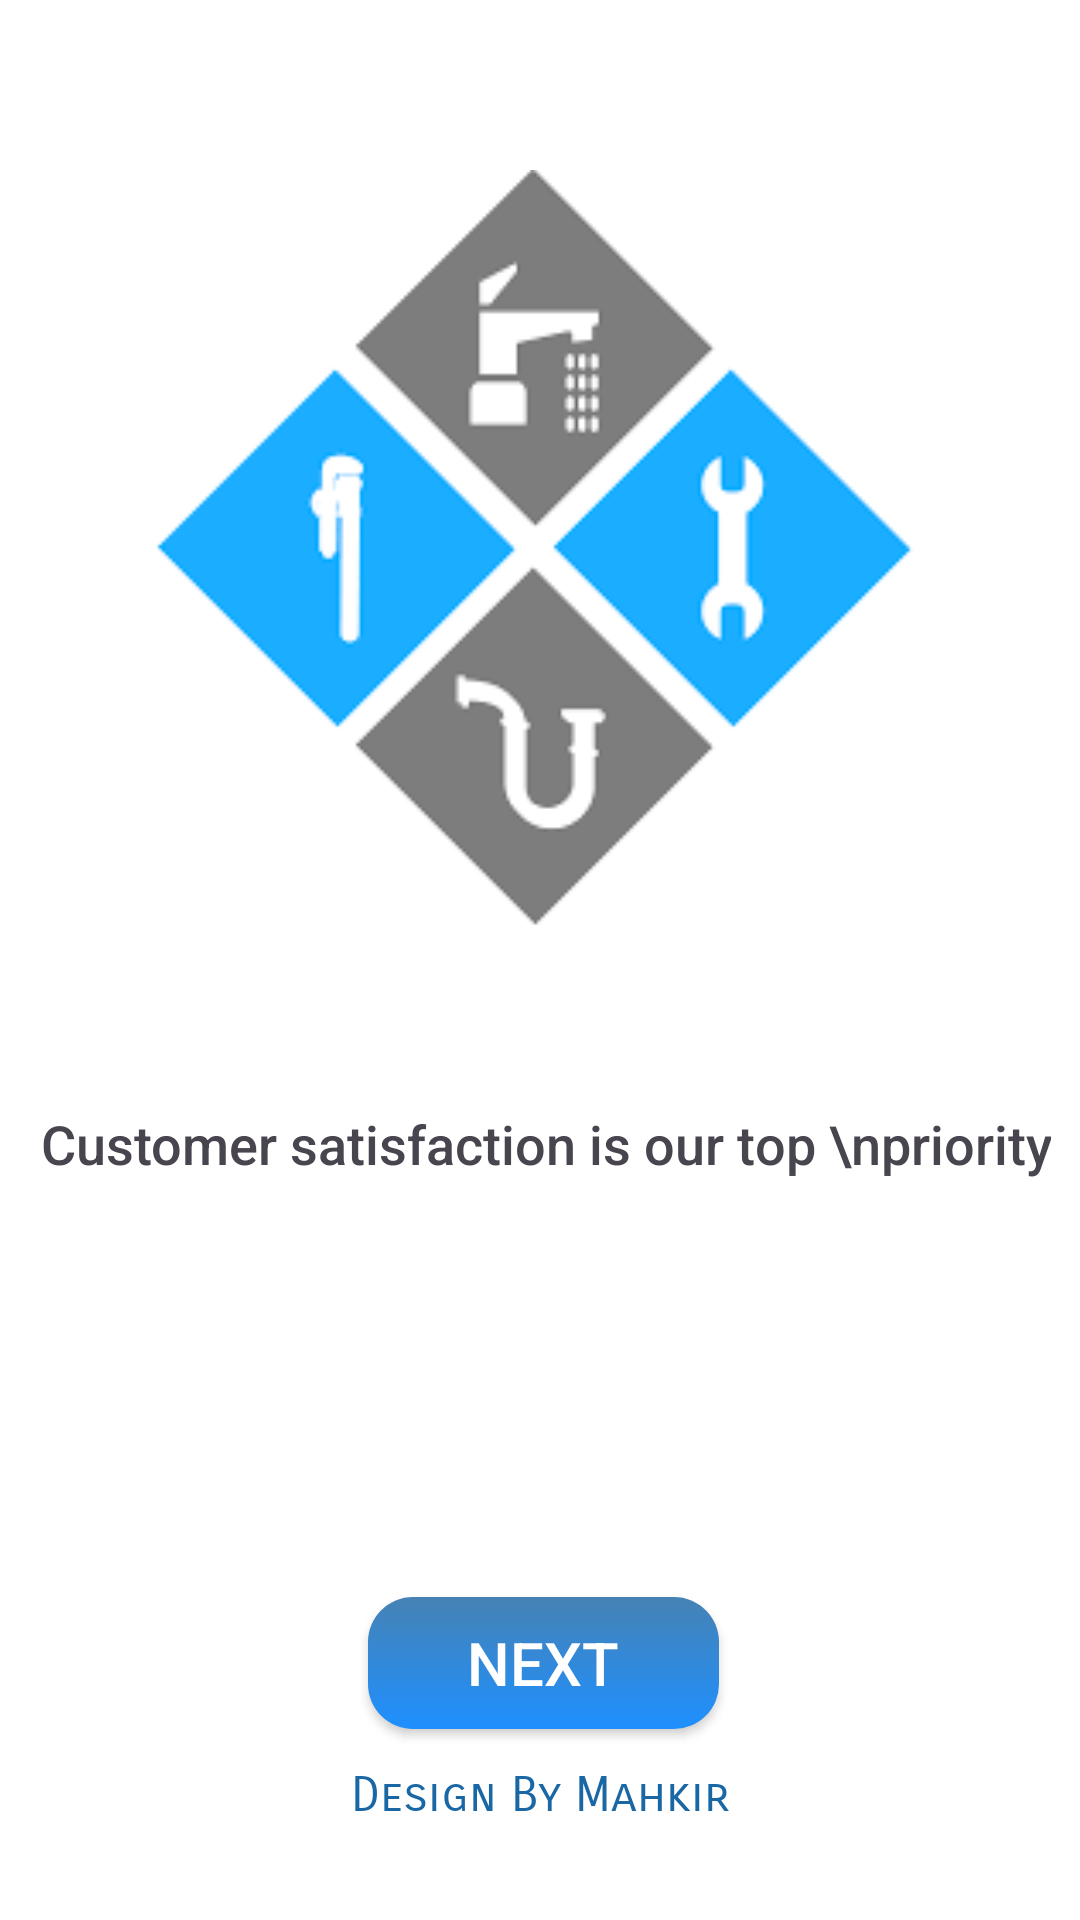

Reconstruct the res/layout file that produces this screen, plus the resources it refers to.
<!-- AndroidManifest.xml: application theme Theme.ServiceSpace -->
<!-- res/layout/activity_start.xml -->
<?xml version="1.0" encoding="utf-8"?>
<androidx.constraintlayout.widget.ConstraintLayout xmlns:android="http://schemas.android.com/apk/res/android"
    xmlns:app="http://schemas.android.com/apk/res-auto"
    xmlns:tools="http://schemas.android.com/tools"
    android:id="@+id/main"
    android:background="@color/white"
    android:layout_width="match_parent"
    android:layout_height="match_parent"
    tools:context=".StartActivity">

    <TextView
        android:id="@+id/textView4"
        android:layout_width="wrap_content"
        android:layout_height="wrap_content"
        android:fontFamily="sans-serif-medium"
        android:text=" Customer satisfaction is our top \npriority"
        android:textAlignment="center"
        android:textSize="18sp"
        app:layout_constraintEnd_toEndOf="@+id/imageView3"
        app:layout_constraintStart_toStartOf="@+id/imageView3"
        app:layout_constraintTop_toBottomOf="@+id/imageView3" />

    <androidx.appcompat.widget.AppCompatButton
        android:id="@+id/nextButton"
        android:layout_width="117dp"
        android:layout_height="44dp"
        android:layout_marginTop="32dp"
        android:layout_marginBottom="8dp"
        android:background="@drawable/bluebutton"
        android:text="@string/next"
        android:textColor="@color/white"
        android:textSize="20sp"
        app:layout_constraintBottom_toTopOf="@+id/textView6"
        app:layout_constraintEnd_toEndOf="@+id/textView4"
        app:layout_constraintHorizontal_bias="0.506"
        app:layout_constraintStart_toStartOf="@+id/textView4"
        app:layout_constraintTop_toBottomOf="@+id/textView4"
        app:layout_constraintVertical_bias="0.96" />

    <ImageView
        android:id="@+id/imageView3"
        android:layout_width="256dp"
        android:layout_height="369dp"
        android:layout_marginStart="77dp"
        android:layout_marginEnd="78dp"
        app:layout_constraintEnd_toEndOf="parent"
        app:layout_constraintStart_toStartOf="parent"
        app:srcCompat="@drawable/startpage"
        tools:layout_editor_absoluteY="55dp" />

    <TextView
        android:id="@+id/textView6"
        android:layout_width="wrap_content"
        android:layout_height="wrap_content"
        android:layout_marginBottom="32dp"
        android:fontFamily="sans-serif-smallcaps"
        android:text="Design By Mahkir"
        android:textAlignment="center"
        android:textColor="#1967A4"
        android:textSize="16sp"
        app:layout_constraintBottom_toBottomOf="parent"
        app:layout_constraintEnd_toEndOf="parent"
        app:layout_constraintStart_toStartOf="parent" />

</androidx.constraintlayout.widget.ConstraintLayout>
<!-- resources referenced by this layout -->
<resources>
  <color name="white">#FFFFFFFF</color>
  <!-- drawable bluebutton (drawable) -->
  <?xml version="1.0" encoding="utf-8"?>
  <shape xmlns:android="http://schemas.android.com/apk/res/android">
  <gradient android:angle="-45" android:startColor="#4682B4" android:endColor="#1E90ff"/>
      <corners android:radius="15dp"/>
  </shape>
  <!-- drawable startpage: png bitmap (drawable, 2999 bytes) -->
  <string name="next">Next</string>
  <style name="Theme.ServiceSpace" parent="Base.Theme.ServiceSpace" />
  <style name="Base.Theme.ServiceSpace" parent="Theme.Material3.DayNight.NoActionBar">
          
          
      </style>
</resources>
